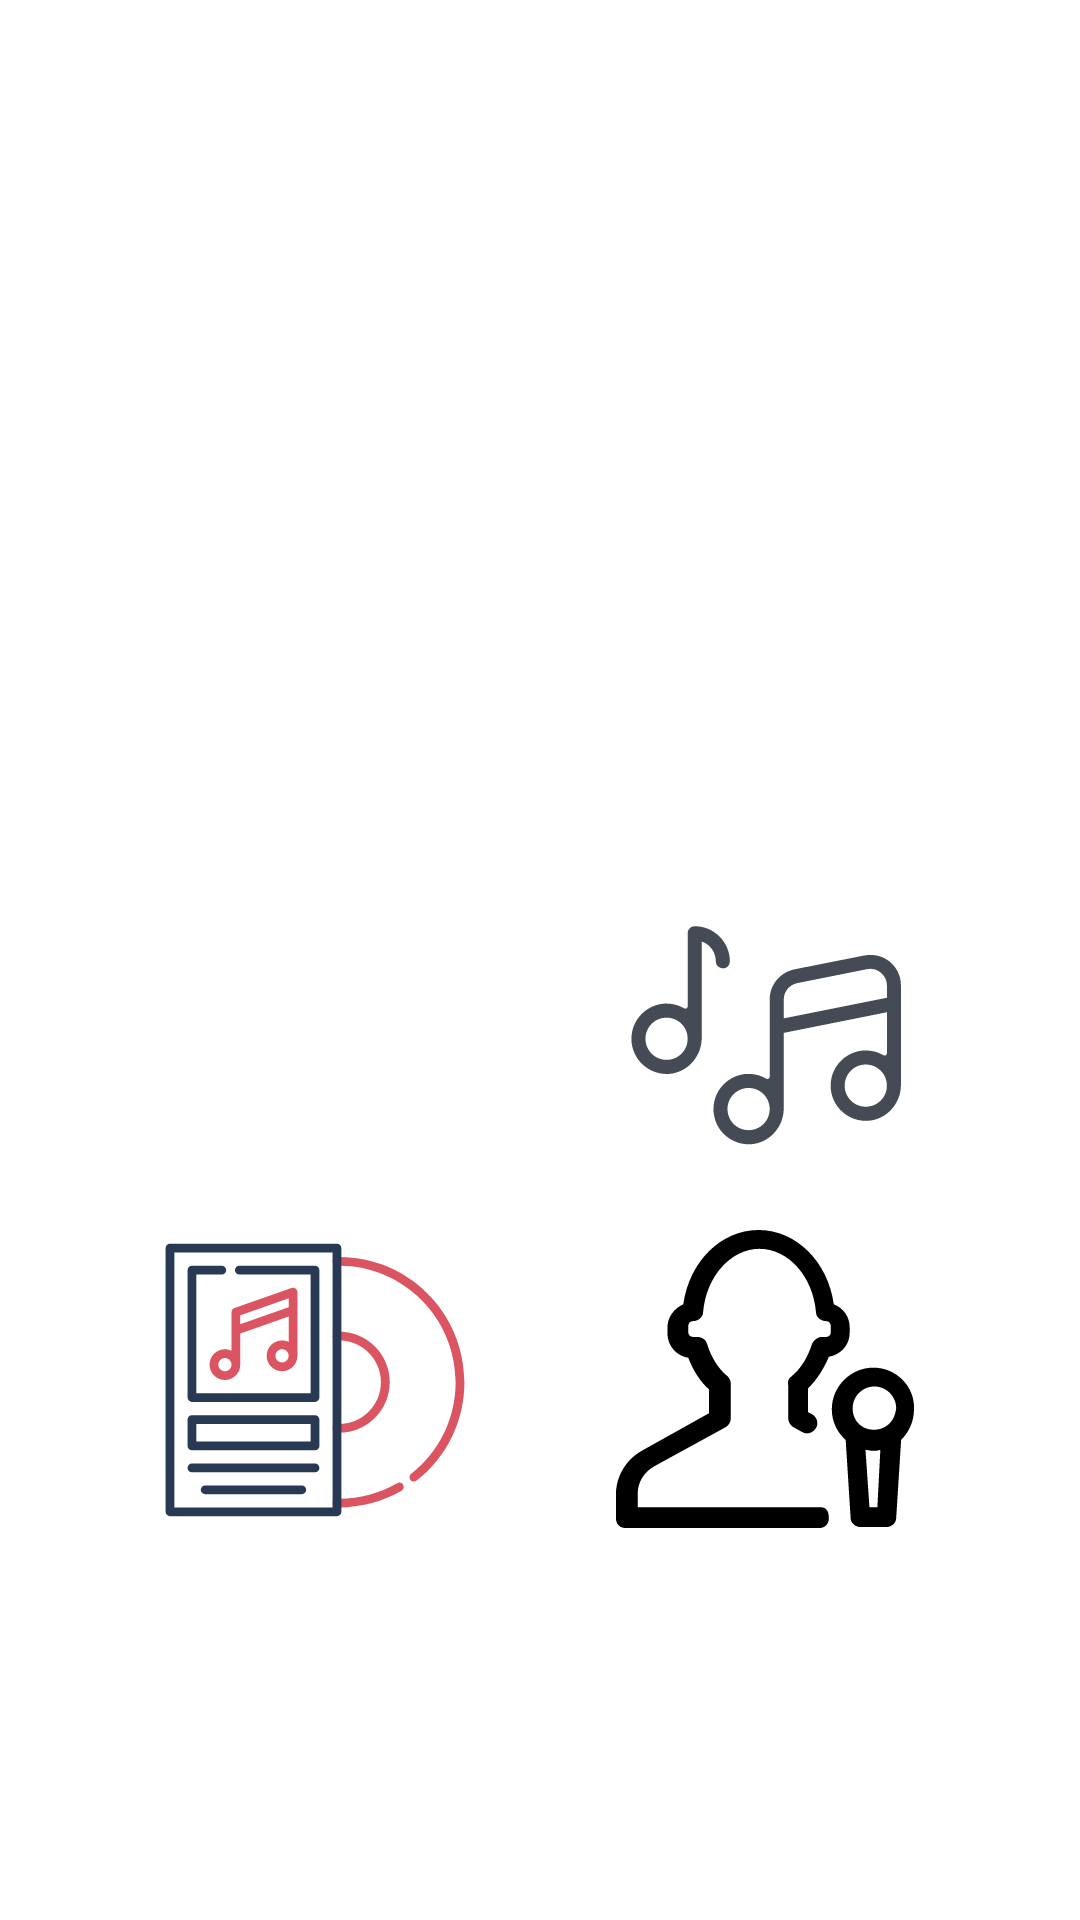

Write the Android layout XML for this screen, with the resource values it uses.
<!-- AndroidManifest.xml: application theme Theme.MyMusicApp -->
<!-- res/layout/fragment_home.xml -->
<?xml version="1.0" encoding="utf-8"?>
<androidx.constraintlayout.widget.ConstraintLayout xmlns:android="http://schemas.android.com/apk/res/android"
    xmlns:app="http://schemas.android.com/apk/res-auto"
    xmlns:tools="http://schemas.android.com/tools"
    android:layout_width="match_parent"
    android:layout_height="match_parent"
    android:orientation="horizontal"
    tools:context=".Fragments.HomeFragment">
    <androidx.viewpager.widget.ViewPager
        android:id="@+id/slider"
        android:layout_width="match_parent"
        android:layout_height="250dp"
        app:layout_constraintEnd_toEndOf="parent"
        app:layout_constraintStart_toStartOf="parent"
        app:layout_constraintTop_toTopOf="parent"
        android:contentDescription="Sider Quảng cáo!"
        >
    </androidx.viewpager.widget.ViewPager>

    <com.google.android.material.tabs.TabLayout
        android:id="@+id/slider_indicator"
        android:layout_width="0dp"
        android:layout_height="wrap_content"
        android:background="@android:color/transparent"
        android:contentDescription="!"
        app:layout_constraintEnd_toEndOf="parent"
        app:layout_constraintStart_toStartOf="parent"
        app:layout_constraintBottom_toBottomOf="@id/slider"
        app:tabBackground="@drawable/slider_indicator"
        app:tabGravity="center"
        app:tabIndicatorHeight="0dp"/>

    <LinearLayout
        android:id="@+id/line1"
        android:layout_marginTop="30dp"
        android:padding="10dp"
        android:layout_width="wrap_content"
        android:layout_height="wrap_content"
        android:orientation="horizontal"
        app:layout_constraintRight_toRightOf="parent"
        app:layout_constraintLeft_toLeftOf="parent"
        app:layout_constraintTop_toBottomOf="@+id/slider">

        <ImageView
            android:id="@+id/btnTopic"
            android:layout_width="100dp"
            android:layout_height="100dp"
            android:background="@drawable/radius_buton"
            android:contentDescription="Category"
            android:src="@drawable/ic_category"
            android:layout_marginRight="50dp"/>

        <ImageView
            android:contentDescription="Songs"
            android:id="@+id/btnSong"
            android:layout_width="100dp"
            android:layout_height="100dp"
            android:src="@drawable/ic_song"
            android:background="@drawable/radius_buton"/>

    </LinearLayout>

    <LinearLayout
        android:padding="10dp"
        android:layout_width="wrap_content"
        android:layout_height="wrap_content"
        android:orientation="horizontal"
        app:layout_constraintRight_toRightOf="parent"
app:layout_constraintLeft_toLeftOf="parent"
        app:layout_constraintTop_toBottomOf="@+id/line1">

        <ImageView
            android:id="@+id/btnCategory"
            android:layout_width="100dp"
            android:layout_height="100dp"
            android:contentDescription="Album"
            android:src="@drawable/ic_album"
            android:background="@drawable/radius_buton"
            android:layout_marginRight="50dp"/>

        <ImageView
            android:id="@+id/btnSinger"
            android:layout_width="100dp"
            android:layout_height="100dp"

            android:contentDescription="Singer"
            android:src="@drawable/ic_singer"
            android:background="@drawable/radius_buton"/>

    </LinearLayout>

</androidx.constraintlayout.widget.ConstraintLayout>
<!-- resources referenced by this layout -->
<resources>
  <!-- drawable radius_buton (drawable) -->
  <?xml version="1.0" encoding="utf-8"?>
  <shape xmlns:android="http://schemas.android.com/apk/res/android">
      <solid android:color="#FFFFFF" /> 
      <corners android:radius="10dp" /> 
  </shape>
  <!-- drawable slider_indicator (drawable) -->
  <?xml version="1.0" encoding="utf-8"?>
  <selector xmlns:android="http://schemas.android.com/apk/res/android">
      <item android:drawable="@drawable/selected_slider_indicator"
          android:state_selected="false" />
      <item android:drawable="@drawable/default_slider_indicator"
          android:state_selected="true"
          />
  </selector>
  <style name="Theme.MyMusicApp" parent="Theme.MaterialComponents.DayNight.NoActionBar">
          
          <item name="colorPrimary">@color/purple_500</item>
          <item name="colorPrimaryVariant">@color/purple_700</item>
          <item name="colorOnPrimary">@color/white</item>
          
          <item name="colorSecondary">@color/teal_200</item>
          <item name="colorSecondaryVariant">@color/teal_700</item>
          <item name="colorOnSecondary">@color/black</item>
          
          <item name="android:statusBarColor">@color/primary</item>
          <item name="android:windowBackground">@drawable/dark_background</item>
          
      </style>
  <!-- drawable selected_slider_indicator (drawable) -->
  <?xml version="1.0" encoding="utf-8"?>
  <layer-list xmlns:android="http://schemas.android.com/apk/res/android">
      <item>
          <shape android:shape="ring"
              android:innerRadius="0dp"
              android:thickness="3dp"
              android:useLevel="false">
              <solid android:color="@color/primary"/>
          </shape>
      </item>
  </layer-list>
  <!-- drawable default_slider_indicator (drawable) -->
  <?xml version="1.0" encoding="utf-8"?>
  <layer-list xmlns:android="http://schemas.android.com/apk/res/android">
      <item>
          <shape android:shape="ring"
              android:innerRadius="0dp"
              android:thickness="3dp"
              android:useLevel="false">
              <gradient android:startColor="@color/starColor"
                  android:endColor="@color/endColor"
                  android:angle="-90"/>
          </shape>
      </item>
  </layer-list>
  <color name="purple_500">#FF6200EE</color>
  <color name="purple_700">#FF3700B3</color>
  <color name="white">#FFFFFFFF</color>
  <color name="teal_200">#FF03DAC5</color>
  <color name="teal_700">#FF018786</color>
  <color name="black">#FF000000</color>
  <color name="primary">#181b2c</color>
  <color name="starColor">#ED8770</color>
  <color name="endColor">#D95190</color>
</resources>
